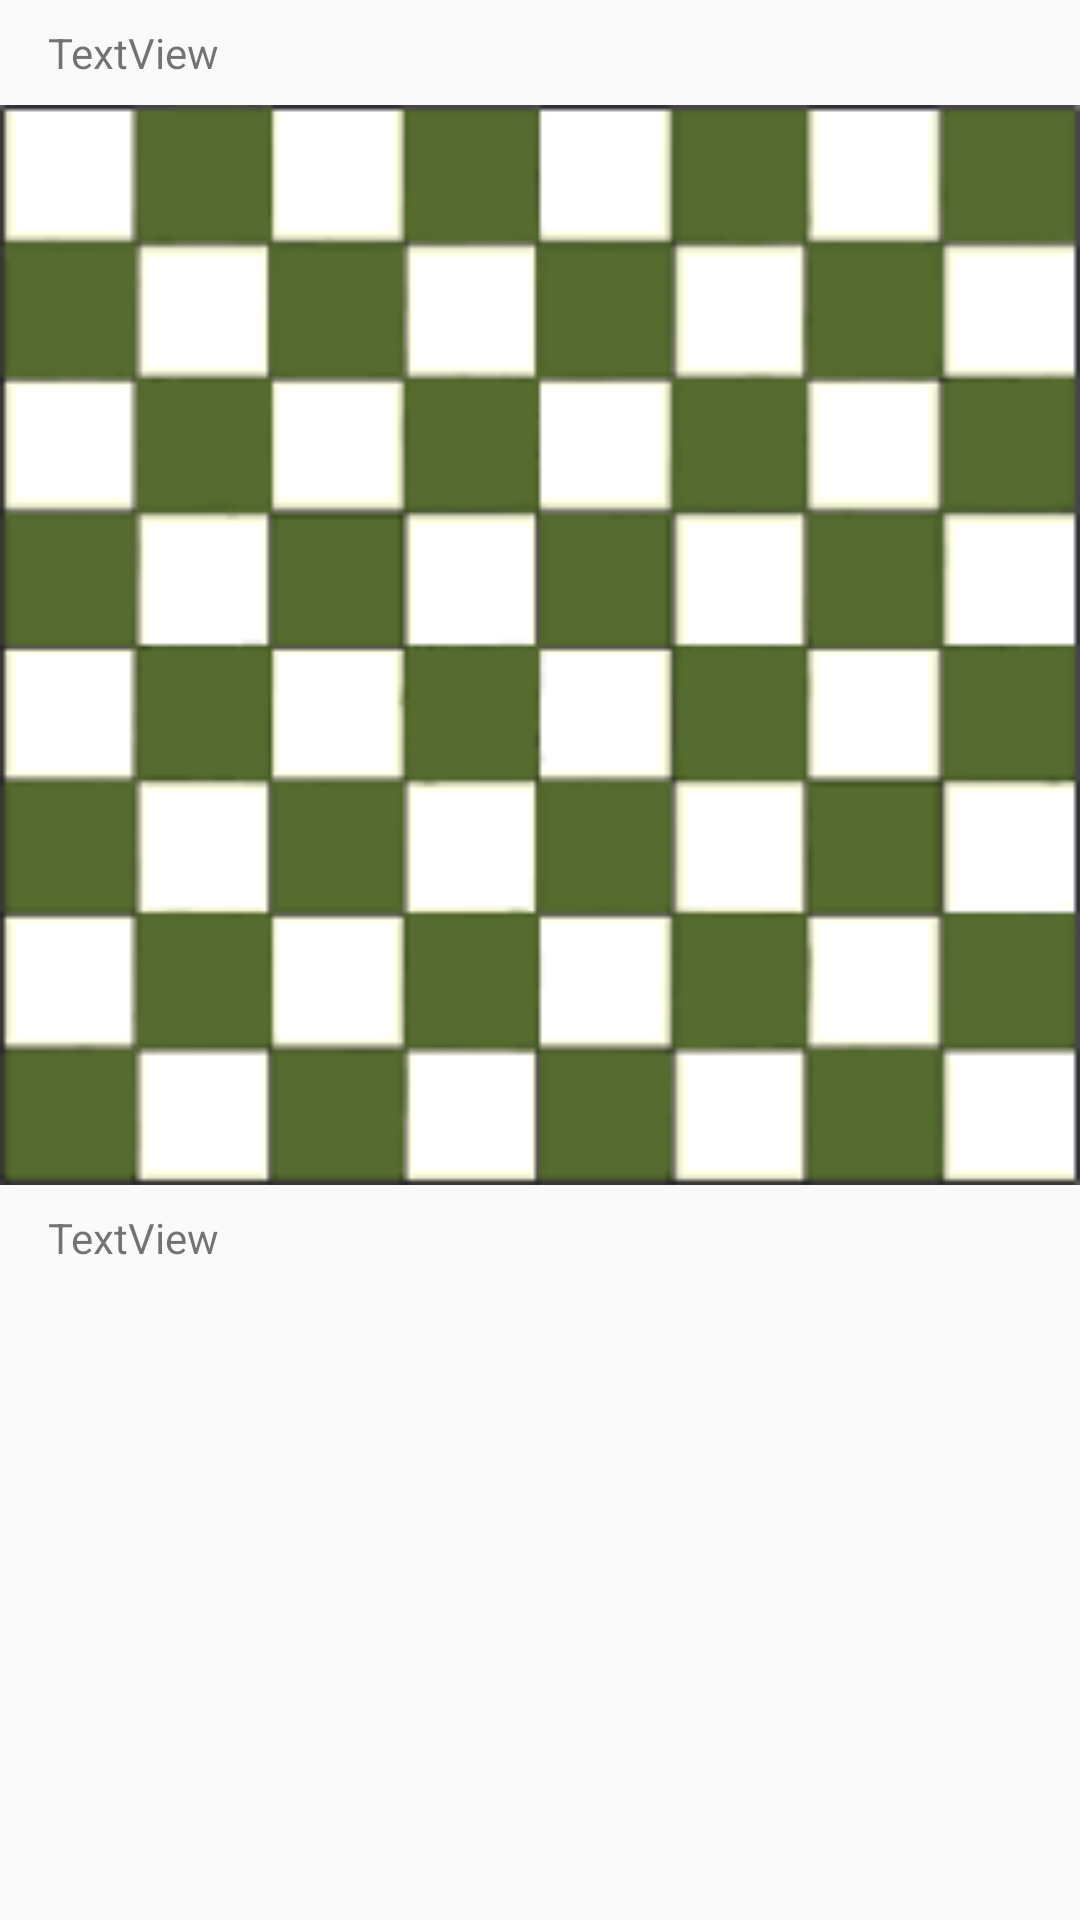

This screen was rendered from an Android layout file. Write that file and the resources it references.
<!-- AndroidManifest.xml: application theme AppTheme -->
<!-- res/layout/activity_game_board.xml -->
<?xml version="1.0" encoding="utf-8"?>
<android.support.constraint.ConstraintLayout
    xmlns:android="http://schemas.android.com/apk/res/android"
    xmlns:app="http://schemas.android.com/apk/res-auto"
    xmlns:tools="http://schemas.android.com/tools"
    android:layout_width="match_parent"
    android:layout_height="match_parent"
    tools:context=".GameBoardActivity">

    <TextView
        android:id="@+id/player2"
        android:layout_width="wrap_content"
        android:layout_height="wrap_content"
        android:layout_marginStart="16dp"
        android:layout_marginTop="8dp"
        android:text="TextView"
        app:layout_constraintStart_toStartOf="parent"
        app:layout_constraintTop_toTopOf="parent"/>

    <GridView
        android:id="@+id/chess_board"
        android:layout_width="0dp"
        android:layout_height="0dp"
        android:layout_marginTop="8dp"
        android:background="@drawable/chess_board_bg"
        android:gravity="center"
        android:numColumns="@integer/chess_board_size"
        app:layout_constraintDimensionRatio="H,1:1"
        app:layout_constraintEnd_toEndOf="parent"
        app:layout_constraintHorizontal_bias="0.0"
        app:layout_constraintStart_toStartOf="parent"
        app:layout_constraintTop_toBottomOf="@+id/player2"/>

    <TextView
        android:id="@+id/player1"
        android:layout_width="wrap_content"
        android:layout_height="wrap_content"
        android:layout_marginStart="16dp"
        android:layout_marginTop="8dp"
        android:text="TextView"
        app:layout_constraintStart_toStartOf="parent"
        app:layout_constraintTop_toBottomOf="@+id/chess_board"/>

</android.support.constraint.ConstraintLayout>
<!-- resources referenced by this layout -->
<resources>
  <!-- drawable chess_board_bg: png bitmap (drawable, 10107 bytes) -->
  <integer name="chess_board_size">8</integer>
  <style name="AppTheme" parent="Theme.AppCompat.Light.DarkActionBar">
          
          <item name="colorPrimary">@color/colorPrimary</item>
          <item name="colorPrimaryDark">@color/colorPrimaryDark</item>
          <item name="colorAccent">@color/colorAccent</item>
      </style>
  <color name="colorPrimary">#3F51B5</color>
  <color name="colorPrimaryDark">#303F9F</color>
  <color name="colorAccent">#FF4081</color>
</resources>
